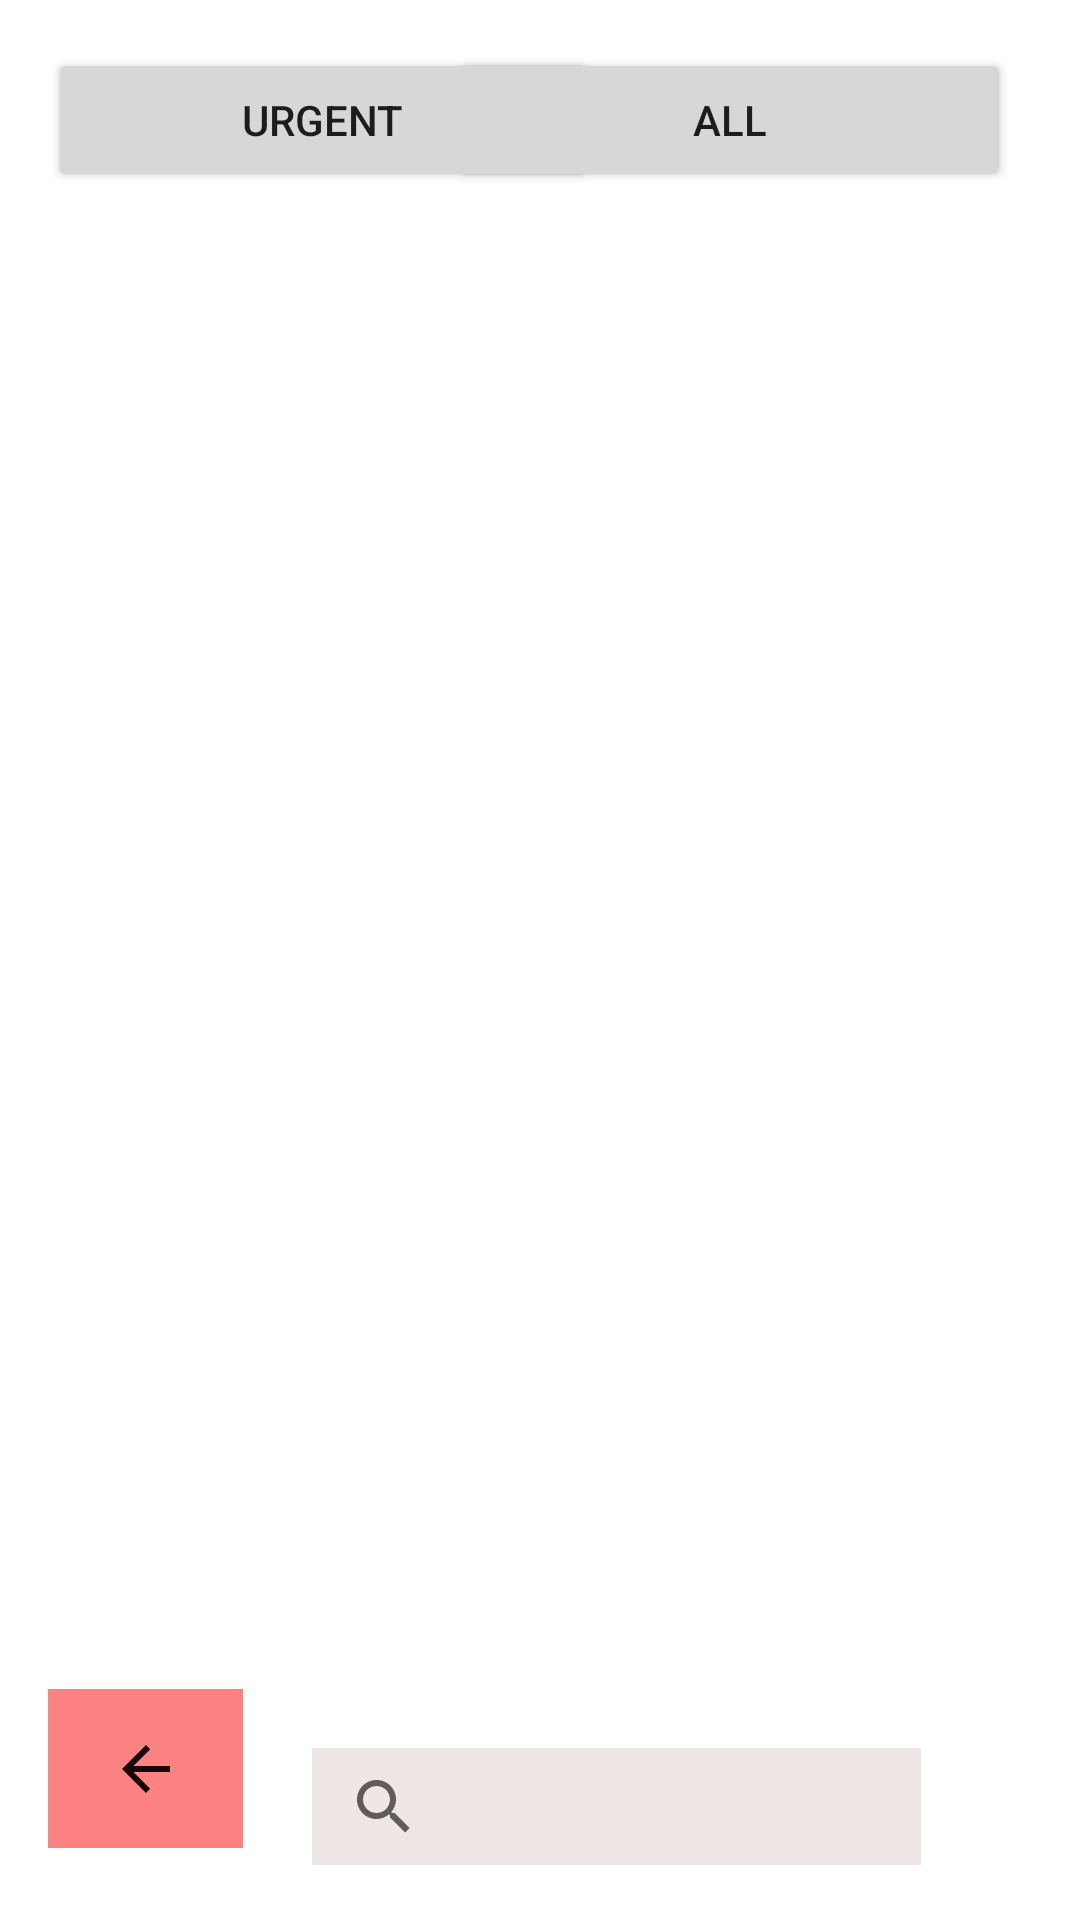

Write the Android layout XML for this screen, with the resource values it uses.
<!-- AndroidManifest.xml: application theme Theme.BeautyProgram -->
<!-- res/layout/activity_guest_free_orders.xml -->
<?xml version="1.0" encoding="utf-8"?>
<androidx.constraintlayout.widget.ConstraintLayout xmlns:android="http://schemas.android.com/apk/res/android"
    xmlns:app="http://schemas.android.com/apk/res-auto"
    xmlns:tools="http://schemas.android.com/tools"
    android:layout_width="match_parent"
    android:layout_height="match_parent"
    tools:context=".forGuest.GuestFreeOrders">

    <SearchView
        android:layout_width="203dp"
        android:layout_height="39dp"
        android:layout_marginStart="104dp"
        android:layout_marginTop="592dp"
        android:layout_marginBottom="28dp"
        android:background="#EFE6E6"
        app:layout_constraintBottom_toBottomOf="parent"
        app:layout_constraintStart_toStartOf="parent"
        app:layout_constraintTop_toTopOf="parent" />

    <ScrollView
        android:layout_width="407dp"
        android:layout_height="485dp"
        android:layout_marginTop="18dp"
        android:layout_marginBottom="15dp"
        android:contentDescription="@string/orderSMS"
        app:layout_constraintBottom_toTopOf="@+id/imageButtonBack5"
        app:layout_constraintEnd_toEndOf="parent"
        app:layout_constraintStart_toStartOf="parent"
        app:layout_constraintTop_toBottomOf="@+id/buttonUrgent2">

        <LinearLayout
            android:id="@+id/linGOrderList"
            android:layout_width="match_parent"
            android:layout_height="wrap_content"
            android:divider="@android:drawable/button_onoff_indicator_off"
            android:orientation="vertical"
            android:showDividers="middle"></LinearLayout>
    </ScrollView>

    <Button
        android:id="@+id/buttonUrgent2"
        android:layout_width="183dp"
        android:layout_height="48dp"
        android:layout_marginStart="16dp"
        android:layout_marginTop="16dp"
        android:text="@string/urgent"
        app:layout_constraintStart_toStartOf="parent"
        app:layout_constraintTop_toTopOf="parent" />

    <Button
        android:id="@+id/buttonAll2"
        android:layout_width="187dp"
        android:layout_height="48dp"
        android:layout_marginTop="16dp"
        android:layout_marginEnd="23dp"
        android:text="@string/all"
        app:layout_constraintEnd_toEndOf="parent"
        app:layout_constraintTop_toTopOf="parent" />

    <ImageButton
        android:id="@+id/imageButtonBack5"
        android:layout_width="65dp"
        android:layout_height="53dp"
        android:layout_marginStart="16dp"
        android:layout_marginBottom="24dp"
        android:background="#FD8282"
        android:contentDescription="@string/backOn"
        android:minHeight="48dp"
        android:onClick="backOnGuestAcc"
        app:layout_constraintBottom_toBottomOf="parent"
        app:layout_constraintStart_toStartOf="parent"
        app:srcCompat="?attr/actionModeCloseDrawable"
        app:tint="#150606" />
</androidx.constraintlayout.widget.ConstraintLayout>
<!-- resources referenced by this layout -->
<resources>
  <string name="all">All</string>
  <string name="backOn">Back</string>
  <string name="orderSMS">Orders will be displayed here.</string>
  <string name="urgent">Urgent</string>
  <style name="Theme.BeautyProgram" parent="Theme.MaterialComponents.DayNight.NoActionBar">
          
          <item name="colorPrimary">@color/purple_500</item>
          <item name="colorPrimaryVariant">@color/purple_700</item>
          <item name="colorOnPrimary">@color/white</item>
          
          <item name="colorSecondary">@color/teal_200</item>
          <item name="colorSecondaryVariant">@color/teal_700</item>
          <item name="colorOnSecondary">@color/black</item>
          
          <item name="android:statusBarColor" tools:targetApi="l">?attr/colorPrimaryVariant</item>
          
      </style>
  <color name="purple_500">#805CB5</color>
  <color name="purple_700">#0F0F10</color>
  <color name="white">#FFFFFFFF</color>
  <color name="teal_200">#FF03DAC5</color>
  <color name="teal_700">#FF018786</color>
  <color name="black">#FF000000</color>
</resources>
